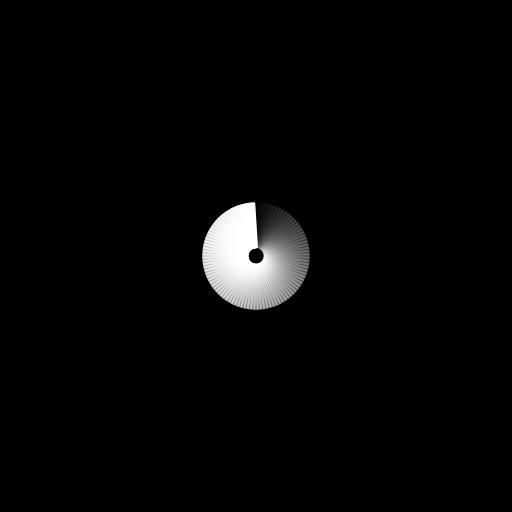
t = 0.00 s
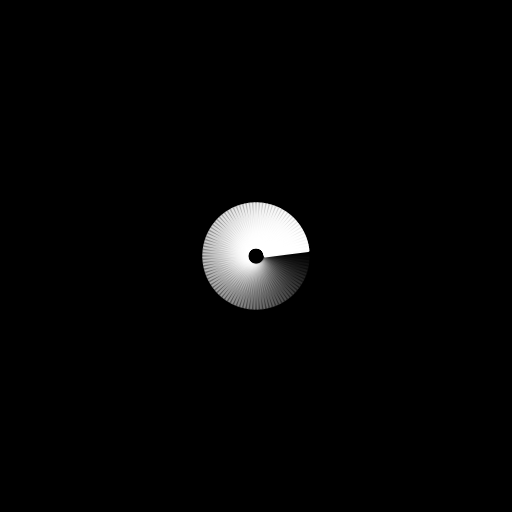
t = 0.26 s
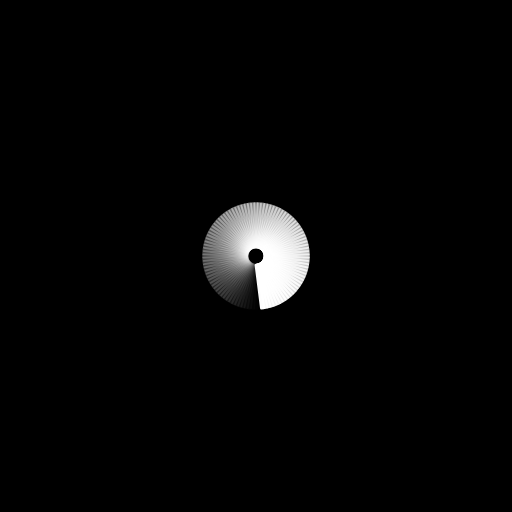
t = 0.53 s
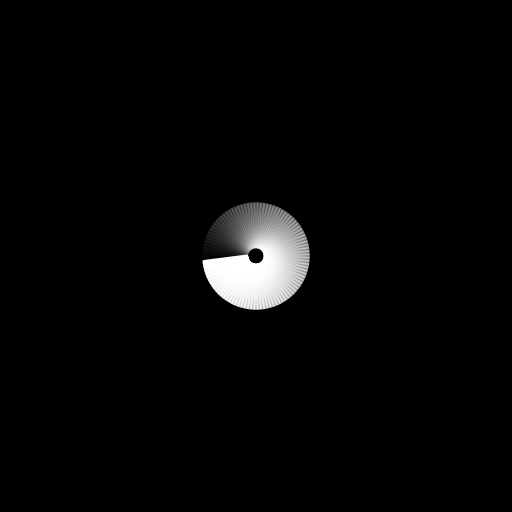
t = 0.79 s

The animated SVG that drew these frames (rendered in a browser with its animation timeline set to each time). Animation: 100 SMIL elements (animate=100); one cycle of 1.05 s, repeats indefinitely.

<?xml version="1.0" encoding="utf-8"?>
<svg xmlns="http://www.w3.org/2000/svg" xmlns:xlink="http://www.w3.org/1999/xlink" style="margin: auto; background: rgb(0, 0, 0); display: block; shape-rendering: auto;" width="600px" height="600px" viewBox="0 0 100 100" preserveAspectRatio="xMidYMid">
<g transform="rotate(0 50 50)">
  <rect x="49.5" y="39.5" rx="0.27" ry="0.27" width="1" height="9" fill="#ffffff">
    <animate attributeName="opacity" values="1;0" keyTimes="0;1" dur="1.0526315789473684s" begin="-1.0421052631578946s" repeatCount="indefinite"></animate>
  </rect>
</g><g transform="rotate(3.6 50 50)">
  <rect x="49.5" y="39.5" rx="0.27" ry="0.27" width="1" height="9" fill="#ffffff">
    <animate attributeName="opacity" values="1;0" keyTimes="0;1" dur="1.0526315789473684s" begin="-1.0315789473684212s" repeatCount="indefinite"></animate>
  </rect>
</g><g transform="rotate(7.2 50 50)">
  <rect x="49.5" y="39.5" rx="0.27" ry="0.27" width="1" height="9" fill="#ffffff">
    <animate attributeName="opacity" values="1;0" keyTimes="0;1" dur="1.0526315789473684s" begin="-1.0210526315789474s" repeatCount="indefinite"></animate>
  </rect>
</g><g transform="rotate(10.8 50 50)">
  <rect x="49.5" y="39.5" rx="0.27" ry="0.27" width="1" height="9" fill="#ffffff">
    <animate attributeName="opacity" values="1;0" keyTimes="0;1" dur="1.0526315789473684s" begin="-1.0105263157894737s" repeatCount="indefinite"></animate>
  </rect>
</g><g transform="rotate(14.4 50 50)">
  <rect x="49.5" y="39.5" rx="0.27" ry="0.27" width="1" height="9" fill="#ffffff">
    <animate attributeName="opacity" values="1;0" keyTimes="0;1" dur="1.0526315789473684s" begin="-1s" repeatCount="indefinite"></animate>
  </rect>
</g><g transform="rotate(18 50 50)">
  <rect x="49.5" y="39.5" rx="0.27" ry="0.27" width="1" height="9" fill="#ffffff">
    <animate attributeName="opacity" values="1;0" keyTimes="0;1" dur="1.0526315789473684s" begin="-0.9894736842105263s" repeatCount="indefinite"></animate>
  </rect>
</g><g transform="rotate(21.6 50 50)">
  <rect x="49.5" y="39.5" rx="0.27" ry="0.27" width="1" height="9" fill="#ffffff">
    <animate attributeName="opacity" values="1;0" keyTimes="0;1" dur="1.0526315789473684s" begin="-0.9789473684210527s" repeatCount="indefinite"></animate>
  </rect>
</g><g transform="rotate(25.2 50 50)">
  <rect x="49.5" y="39.5" rx="0.27" ry="0.27" width="1" height="9" fill="#ffffff">
    <animate attributeName="opacity" values="1;0" keyTimes="0;1" dur="1.0526315789473684s" begin="-0.968421052631579s" repeatCount="indefinite"></animate>
  </rect>
</g><g transform="rotate(28.8 50 50)">
  <rect x="49.5" y="39.5" rx="0.27" ry="0.27" width="1" height="9" fill="#ffffff">
    <animate attributeName="opacity" values="1;0" keyTimes="0;1" dur="1.0526315789473684s" begin="-0.9578947368421052s" repeatCount="indefinite"></animate>
  </rect>
</g><g transform="rotate(32.4 50 50)">
  <rect x="49.5" y="39.5" rx="0.27" ry="0.27" width="1" height="9" fill="#ffffff">
    <animate attributeName="opacity" values="1;0" keyTimes="0;1" dur="1.0526315789473684s" begin="-0.9473684210526315s" repeatCount="indefinite"></animate>
  </rect>
</g><g transform="rotate(36 50 50)">
  <rect x="49.5" y="39.5" rx="0.27" ry="0.27" width="1" height="9" fill="#ffffff">
    <animate attributeName="opacity" values="1;0" keyTimes="0;1" dur="1.0526315789473684s" begin="-0.9368421052631579s" repeatCount="indefinite"></animate>
  </rect>
</g><g transform="rotate(39.6 50 50)">
  <rect x="49.5" y="39.5" rx="0.27" ry="0.27" width="1" height="9" fill="#ffffff">
    <animate attributeName="opacity" values="1;0" keyTimes="0;1" dur="1.0526315789473684s" begin="-0.9263157894736842s" repeatCount="indefinite"></animate>
  </rect>
</g><g transform="rotate(43.2 50 50)">
  <rect x="49.5" y="39.5" rx="0.27" ry="0.27" width="1" height="9" fill="#ffffff">
    <animate attributeName="opacity" values="1;0" keyTimes="0;1" dur="1.0526315789473684s" begin="-0.9157894736842105s" repeatCount="indefinite"></animate>
  </rect>
</g><g transform="rotate(46.8 50 50)">
  <rect x="49.5" y="39.5" rx="0.27" ry="0.27" width="1" height="9" fill="#ffffff">
    <animate attributeName="opacity" values="1;0" keyTimes="0;1" dur="1.0526315789473684s" begin="-0.9052631578947369s" repeatCount="indefinite"></animate>
  </rect>
</g><g transform="rotate(50.4 50 50)">
  <rect x="49.5" y="39.5" rx="0.27" ry="0.27" width="1" height="9" fill="#ffffff">
    <animate attributeName="opacity" values="1;0" keyTimes="0;1" dur="1.0526315789473684s" begin="-0.8947368421052632s" repeatCount="indefinite"></animate>
  </rect>
</g><g transform="rotate(54 50 50)">
  <rect x="49.5" y="39.5" rx="0.27" ry="0.27" width="1" height="9" fill="#ffffff">
    <animate attributeName="opacity" values="1;0" keyTimes="0;1" dur="1.0526315789473684s" begin="-0.8842105263157894s" repeatCount="indefinite"></animate>
  </rect>
</g><g transform="rotate(57.6 50 50)">
  <rect x="49.5" y="39.5" rx="0.27" ry="0.27" width="1" height="9" fill="#ffffff">
    <animate attributeName="opacity" values="1;0" keyTimes="0;1" dur="1.0526315789473684s" begin="-0.8736842105263158s" repeatCount="indefinite"></animate>
  </rect>
</g><g transform="rotate(61.2 50 50)">
  <rect x="49.5" y="39.5" rx="0.27" ry="0.27" width="1" height="9" fill="#ffffff">
    <animate attributeName="opacity" values="1;0" keyTimes="0;1" dur="1.0526315789473684s" begin="-0.8631578947368421s" repeatCount="indefinite"></animate>
  </rect>
</g><g transform="rotate(64.8 50 50)">
  <rect x="49.5" y="39.5" rx="0.27" ry="0.27" width="1" height="9" fill="#ffffff">
    <animate attributeName="opacity" values="1;0" keyTimes="0;1" dur="1.0526315789473684s" begin="-0.8526315789473684s" repeatCount="indefinite"></animate>
  </rect>
</g><g transform="rotate(68.4 50 50)">
  <rect x="49.5" y="39.5" rx="0.27" ry="0.27" width="1" height="9" fill="#ffffff">
    <animate attributeName="opacity" values="1;0" keyTimes="0;1" dur="1.0526315789473684s" begin="-0.8421052631578947s" repeatCount="indefinite"></animate>
  </rect>
</g><g transform="rotate(72 50 50)">
  <rect x="49.5" y="39.5" rx="0.27" ry="0.27" width="1" height="9" fill="#ffffff">
    <animate attributeName="opacity" values="1;0" keyTimes="0;1" dur="1.0526315789473684s" begin="-0.8315789473684211s" repeatCount="indefinite"></animate>
  </rect>
</g><g transform="rotate(75.6 50 50)">
  <rect x="49.5" y="39.5" rx="0.27" ry="0.27" width="1" height="9" fill="#ffffff">
    <animate attributeName="opacity" values="1;0" keyTimes="0;1" dur="1.0526315789473684s" begin="-0.8210526315789474s" repeatCount="indefinite"></animate>
  </rect>
</g><g transform="rotate(79.2 50 50)">
  <rect x="49.5" y="39.5" rx="0.27" ry="0.27" width="1" height="9" fill="#ffffff">
    <animate attributeName="opacity" values="1;0" keyTimes="0;1" dur="1.0526315789473684s" begin="-0.8105263157894737s" repeatCount="indefinite"></animate>
  </rect>
</g><g transform="rotate(82.8 50 50)">
  <rect x="49.5" y="39.5" rx="0.27" ry="0.27" width="1" height="9" fill="#ffffff">
    <animate attributeName="opacity" values="1;0" keyTimes="0;1" dur="1.0526315789473684s" begin="-0.8s" repeatCount="indefinite"></animate>
  </rect>
</g><g transform="rotate(86.4 50 50)">
  <rect x="49.5" y="39.5" rx="0.27" ry="0.27" width="1" height="9" fill="#ffffff">
    <animate attributeName="opacity" values="1;0" keyTimes="0;1" dur="1.0526315789473684s" begin="-0.7894736842105263s" repeatCount="indefinite"></animate>
  </rect>
</g><g transform="rotate(90 50 50)">
  <rect x="49.5" y="39.5" rx="0.27" ry="0.27" width="1" height="9" fill="#ffffff">
    <animate attributeName="opacity" values="1;0" keyTimes="0;1" dur="1.0526315789473684s" begin="-0.7789473684210526s" repeatCount="indefinite"></animate>
  </rect>
</g><g transform="rotate(93.6 50 50)">
  <rect x="49.5" y="39.5" rx="0.27" ry="0.27" width="1" height="9" fill="#ffffff">
    <animate attributeName="opacity" values="1;0" keyTimes="0;1" dur="1.0526315789473684s" begin="-0.7684210526315789s" repeatCount="indefinite"></animate>
  </rect>
</g><g transform="rotate(97.2 50 50)">
  <rect x="49.5" y="39.5" rx="0.27" ry="0.27" width="1" height="9" fill="#ffffff">
    <animate attributeName="opacity" values="1;0" keyTimes="0;1" dur="1.0526315789473684s" begin="-0.7578947368421053s" repeatCount="indefinite"></animate>
  </rect>
</g><g transform="rotate(100.8 50 50)">
  <rect x="49.5" y="39.5" rx="0.27" ry="0.27" width="1" height="9" fill="#ffffff">
    <animate attributeName="opacity" values="1;0" keyTimes="0;1" dur="1.0526315789473684s" begin="-0.7473684210526316s" repeatCount="indefinite"></animate>
  </rect>
</g><g transform="rotate(104.4 50 50)">
  <rect x="49.5" y="39.5" rx="0.27" ry="0.27" width="1" height="9" fill="#ffffff">
    <animate attributeName="opacity" values="1;0" keyTimes="0;1" dur="1.0526315789473684s" begin="-0.7368421052631579s" repeatCount="indefinite"></animate>
  </rect>
</g><g transform="rotate(108 50 50)">
  <rect x="49.5" y="39.5" rx="0.27" ry="0.27" width="1" height="9" fill="#ffffff">
    <animate attributeName="opacity" values="1;0" keyTimes="0;1" dur="1.0526315789473684s" begin="-0.7263157894736842s" repeatCount="indefinite"></animate>
  </rect>
</g><g transform="rotate(111.6 50 50)">
  <rect x="49.5" y="39.5" rx="0.27" ry="0.27" width="1" height="9" fill="#ffffff">
    <animate attributeName="opacity" values="1;0" keyTimes="0;1" dur="1.0526315789473684s" begin="-0.7157894736842105s" repeatCount="indefinite"></animate>
  </rect>
</g><g transform="rotate(115.2 50 50)">
  <rect x="49.5" y="39.5" rx="0.27" ry="0.27" width="1" height="9" fill="#ffffff">
    <animate attributeName="opacity" values="1;0" keyTimes="0;1" dur="1.0526315789473684s" begin="-0.7052631578947368s" repeatCount="indefinite"></animate>
  </rect>
</g><g transform="rotate(118.8 50 50)">
  <rect x="49.5" y="39.5" rx="0.27" ry="0.27" width="1" height="9" fill="#ffffff">
    <animate attributeName="opacity" values="1;0" keyTimes="0;1" dur="1.0526315789473684s" begin="-0.6947368421052632s" repeatCount="indefinite"></animate>
  </rect>
</g><g transform="rotate(122.4 50 50)">
  <rect x="49.5" y="39.5" rx="0.27" ry="0.27" width="1" height="9" fill="#ffffff">
    <animate attributeName="opacity" values="1;0" keyTimes="0;1" dur="1.0526315789473684s" begin="-0.6842105263157895s" repeatCount="indefinite"></animate>
  </rect>
</g><g transform="rotate(126 50 50)">
  <rect x="49.5" y="39.5" rx="0.27" ry="0.27" width="1" height="9" fill="#ffffff">
    <animate attributeName="opacity" values="1;0" keyTimes="0;1" dur="1.0526315789473684s" begin="-0.6736842105263158s" repeatCount="indefinite"></animate>
  </rect>
</g><g transform="rotate(129.6 50 50)">
  <rect x="49.5" y="39.5" rx="0.27" ry="0.27" width="1" height="9" fill="#ffffff">
    <animate attributeName="opacity" values="1;0" keyTimes="0;1" dur="1.0526315789473684s" begin="-0.6631578947368421s" repeatCount="indefinite"></animate>
  </rect>
</g><g transform="rotate(133.2 50 50)">
  <rect x="49.5" y="39.5" rx="0.27" ry="0.27" width="1" height="9" fill="#ffffff">
    <animate attributeName="opacity" values="1;0" keyTimes="0;1" dur="1.0526315789473684s" begin="-0.6526315789473685s" repeatCount="indefinite"></animate>
  </rect>
</g><g transform="rotate(136.8 50 50)">
  <rect x="49.5" y="39.5" rx="0.27" ry="0.27" width="1" height="9" fill="#ffffff">
    <animate attributeName="opacity" values="1;0" keyTimes="0;1" dur="1.0526315789473684s" begin="-0.6421052631578947s" repeatCount="indefinite"></animate>
  </rect>
</g><g transform="rotate(140.4 50 50)">
  <rect x="49.5" y="39.5" rx="0.27" ry="0.27" width="1" height="9" fill="#ffffff">
    <animate attributeName="opacity" values="1;0" keyTimes="0;1" dur="1.0526315789473684s" begin="-0.631578947368421s" repeatCount="indefinite"></animate>
  </rect>
</g><g transform="rotate(144 50 50)">
  <rect x="49.5" y="39.5" rx="0.27" ry="0.27" width="1" height="9" fill="#ffffff">
    <animate attributeName="opacity" values="1;0" keyTimes="0;1" dur="1.0526315789473684s" begin="-0.6210526315789474s" repeatCount="indefinite"></animate>
  </rect>
</g><g transform="rotate(147.6 50 50)">
  <rect x="49.5" y="39.5" rx="0.27" ry="0.27" width="1" height="9" fill="#ffffff">
    <animate attributeName="opacity" values="1;0" keyTimes="0;1" dur="1.0526315789473684s" begin="-0.6105263157894737s" repeatCount="indefinite"></animate>
  </rect>
</g><g transform="rotate(151.2 50 50)">
  <rect x="49.5" y="39.5" rx="0.27" ry="0.27" width="1" height="9" fill="#ffffff">
    <animate attributeName="opacity" values="1;0" keyTimes="0;1" dur="1.0526315789473684s" begin="-0.6s" repeatCount="indefinite"></animate>
  </rect>
</g><g transform="rotate(154.8 50 50)">
  <rect x="49.5" y="39.5" rx="0.27" ry="0.27" width="1" height="9" fill="#ffffff">
    <animate attributeName="opacity" values="1;0" keyTimes="0;1" dur="1.0526315789473684s" begin="-0.5894736842105263s" repeatCount="indefinite"></animate>
  </rect>
</g><g transform="rotate(158.4 50 50)">
  <rect x="49.5" y="39.5" rx="0.27" ry="0.27" width="1" height="9" fill="#ffffff">
    <animate attributeName="opacity" values="1;0" keyTimes="0;1" dur="1.0526315789473684s" begin="-0.5789473684210527s" repeatCount="indefinite"></animate>
  </rect>
</g><g transform="rotate(162 50 50)">
  <rect x="49.5" y="39.5" rx="0.27" ry="0.27" width="1" height="9" fill="#ffffff">
    <animate attributeName="opacity" values="1;0" keyTimes="0;1" dur="1.0526315789473684s" begin="-0.5684210526315789s" repeatCount="indefinite"></animate>
  </rect>
</g><g transform="rotate(165.6 50 50)">
  <rect x="49.5" y="39.5" rx="0.27" ry="0.27" width="1" height="9" fill="#ffffff">
    <animate attributeName="opacity" values="1;0" keyTimes="0;1" dur="1.0526315789473684s" begin="-0.5578947368421052s" repeatCount="indefinite"></animate>
  </rect>
</g><g transform="rotate(169.2 50 50)">
  <rect x="49.5" y="39.5" rx="0.27" ry="0.27" width="1" height="9" fill="#ffffff">
    <animate attributeName="opacity" values="1;0" keyTimes="0;1" dur="1.0526315789473684s" begin="-0.5473684210526316s" repeatCount="indefinite"></animate>
  </rect>
</g><g transform="rotate(172.8 50 50)">
  <rect x="49.5" y="39.5" rx="0.27" ry="0.27" width="1" height="9" fill="#ffffff">
    <animate attributeName="opacity" values="1;0" keyTimes="0;1" dur="1.0526315789473684s" begin="-0.5368421052631579s" repeatCount="indefinite"></animate>
  </rect>
</g><g transform="rotate(176.4 50 50)">
  <rect x="49.5" y="39.5" rx="0.27" ry="0.27" width="1" height="9" fill="#ffffff">
    <animate attributeName="opacity" values="1;0" keyTimes="0;1" dur="1.0526315789473684s" begin="-0.5263157894736842s" repeatCount="indefinite"></animate>
  </rect>
</g><g transform="rotate(180 50 50)">
  <rect x="49.5" y="39.5" rx="0.27" ry="0.27" width="1" height="9" fill="#ffffff">
    <animate attributeName="opacity" values="1;0" keyTimes="0;1" dur="1.0526315789473684s" begin="-0.5157894736842106s" repeatCount="indefinite"></animate>
  </rect>
</g><g transform="rotate(183.6 50 50)">
  <rect x="49.5" y="39.5" rx="0.27" ry="0.27" width="1" height="9" fill="#ffffff">
    <animate attributeName="opacity" values="1;0" keyTimes="0;1" dur="1.0526315789473684s" begin="-0.5052631578947369s" repeatCount="indefinite"></animate>
  </rect>
</g><g transform="rotate(187.2 50 50)">
  <rect x="49.5" y="39.5" rx="0.27" ry="0.27" width="1" height="9" fill="#ffffff">
    <animate attributeName="opacity" values="1;0" keyTimes="0;1" dur="1.0526315789473684s" begin="-0.49473684210526314s" repeatCount="indefinite"></animate>
  </rect>
</g><g transform="rotate(190.8 50 50)">
  <rect x="49.5" y="39.5" rx="0.27" ry="0.27" width="1" height="9" fill="#ffffff">
    <animate attributeName="opacity" values="1;0" keyTimes="0;1" dur="1.0526315789473684s" begin="-0.4842105263157895s" repeatCount="indefinite"></animate>
  </rect>
</g><g transform="rotate(194.4 50 50)">
  <rect x="49.5" y="39.5" rx="0.27" ry="0.27" width="1" height="9" fill="#ffffff">
    <animate attributeName="opacity" values="1;0" keyTimes="0;1" dur="1.0526315789473684s" begin="-0.47368421052631576s" repeatCount="indefinite"></animate>
  </rect>
</g><g transform="rotate(198 50 50)">
  <rect x="49.5" y="39.5" rx="0.27" ry="0.27" width="1" height="9" fill="#ffffff">
    <animate attributeName="opacity" values="1;0" keyTimes="0;1" dur="1.0526315789473684s" begin="-0.4631578947368421s" repeatCount="indefinite"></animate>
  </rect>
</g><g transform="rotate(201.6 50 50)">
  <rect x="49.5" y="39.5" rx="0.27" ry="0.27" width="1" height="9" fill="#ffffff">
    <animate attributeName="opacity" values="1;0" keyTimes="0;1" dur="1.0526315789473684s" begin="-0.45263157894736844s" repeatCount="indefinite"></animate>
  </rect>
</g><g transform="rotate(205.2 50 50)">
  <rect x="49.5" y="39.5" rx="0.27" ry="0.27" width="1" height="9" fill="#ffffff">
    <animate attributeName="opacity" values="1;0" keyTimes="0;1" dur="1.0526315789473684s" begin="-0.4421052631578947s" repeatCount="indefinite"></animate>
  </rect>
</g><g transform="rotate(208.8 50 50)">
  <rect x="49.5" y="39.5" rx="0.27" ry="0.27" width="1" height="9" fill="#ffffff">
    <animate attributeName="opacity" values="1;0" keyTimes="0;1" dur="1.0526315789473684s" begin="-0.43157894736842106s" repeatCount="indefinite"></animate>
  </rect>
</g><g transform="rotate(212.4 50 50)">
  <rect x="49.5" y="39.5" rx="0.27" ry="0.27" width="1" height="9" fill="#ffffff">
    <animate attributeName="opacity" values="1;0" keyTimes="0;1" dur="1.0526315789473684s" begin="-0.42105263157894735s" repeatCount="indefinite"></animate>
  </rect>
</g><g transform="rotate(216 50 50)">
  <rect x="49.5" y="39.5" rx="0.27" ry="0.27" width="1" height="9" fill="#ffffff">
    <animate attributeName="opacity" values="1;0" keyTimes="0;1" dur="1.0526315789473684s" begin="-0.4105263157894737s" repeatCount="indefinite"></animate>
  </rect>
</g><g transform="rotate(219.6 50 50)">
  <rect x="49.5" y="39.5" rx="0.27" ry="0.27" width="1" height="9" fill="#ffffff">
    <animate attributeName="opacity" values="1;0" keyTimes="0;1" dur="1.0526315789473684s" begin="-0.4s" repeatCount="indefinite"></animate>
  </rect>
</g><g transform="rotate(223.2 50 50)">
  <rect x="49.5" y="39.5" rx="0.27" ry="0.27" width="1" height="9" fill="#ffffff">
    <animate attributeName="opacity" values="1;0" keyTimes="0;1" dur="1.0526315789473684s" begin="-0.3894736842105263s" repeatCount="indefinite"></animate>
  </rect>
</g><g transform="rotate(226.8 50 50)">
  <rect x="49.5" y="39.5" rx="0.27" ry="0.27" width="1" height="9" fill="#ffffff">
    <animate attributeName="opacity" values="1;0" keyTimes="0;1" dur="1.0526315789473684s" begin="-0.37894736842105264s" repeatCount="indefinite"></animate>
  </rect>
</g><g transform="rotate(230.4 50 50)">
  <rect x="49.5" y="39.5" rx="0.27" ry="0.27" width="1" height="9" fill="#ffffff">
    <animate attributeName="opacity" values="1;0" keyTimes="0;1" dur="1.0526315789473684s" begin="-0.3684210526315789s" repeatCount="indefinite"></animate>
  </rect>
</g><g transform="rotate(234 50 50)">
  <rect x="49.5" y="39.5" rx="0.27" ry="0.27" width="1" height="9" fill="#ffffff">
    <animate attributeName="opacity" values="1;0" keyTimes="0;1" dur="1.0526315789473684s" begin="-0.35789473684210527s" repeatCount="indefinite"></animate>
  </rect>
</g><g transform="rotate(237.6 50 50)">
  <rect x="49.5" y="39.5" rx="0.27" ry="0.27" width="1" height="9" fill="#ffffff">
    <animate attributeName="opacity" values="1;0" keyTimes="0;1" dur="1.0526315789473684s" begin="-0.3473684210526316s" repeatCount="indefinite"></animate>
  </rect>
</g><g transform="rotate(241.2 50 50)">
  <rect x="49.5" y="39.5" rx="0.27" ry="0.27" width="1" height="9" fill="#ffffff">
    <animate attributeName="opacity" values="1;0" keyTimes="0;1" dur="1.0526315789473684s" begin="-0.3368421052631579s" repeatCount="indefinite"></animate>
  </rect>
</g><g transform="rotate(244.8 50 50)">
  <rect x="49.5" y="39.5" rx="0.27" ry="0.27" width="1" height="9" fill="#ffffff">
    <animate attributeName="opacity" values="1;0" keyTimes="0;1" dur="1.0526315789473684s" begin="-0.3263157894736842s" repeatCount="indefinite"></animate>
  </rect>
</g><g transform="rotate(248.4 50 50)">
  <rect x="49.5" y="39.5" rx="0.27" ry="0.27" width="1" height="9" fill="#ffffff">
    <animate attributeName="opacity" values="1;0" keyTimes="0;1" dur="1.0526315789473684s" begin="-0.3157894736842105s" repeatCount="indefinite"></animate>
  </rect>
</g><g transform="rotate(252 50 50)">
  <rect x="49.5" y="39.5" rx="0.27" ry="0.27" width="1" height="9" fill="#ffffff">
    <animate attributeName="opacity" values="1;0" keyTimes="0;1" dur="1.0526315789473684s" begin="-0.30526315789473685s" repeatCount="indefinite"></animate>
  </rect>
</g><g transform="rotate(255.6 50 50)">
  <rect x="49.5" y="39.5" rx="0.27" ry="0.27" width="1" height="9" fill="#ffffff">
    <animate attributeName="opacity" values="1;0" keyTimes="0;1" dur="1.0526315789473684s" begin="-0.29473684210526313s" repeatCount="indefinite"></animate>
  </rect>
</g><g transform="rotate(259.2 50 50)">
  <rect x="49.5" y="39.5" rx="0.27" ry="0.27" width="1" height="9" fill="#ffffff">
    <animate attributeName="opacity" values="1;0" keyTimes="0;1" dur="1.0526315789473684s" begin="-0.28421052631578947s" repeatCount="indefinite"></animate>
  </rect>
</g><g transform="rotate(262.8 50 50)">
  <rect x="49.5" y="39.5" rx="0.27" ry="0.27" width="1" height="9" fill="#ffffff">
    <animate attributeName="opacity" values="1;0" keyTimes="0;1" dur="1.0526315789473684s" begin="-0.2736842105263158s" repeatCount="indefinite"></animate>
  </rect>
</g><g transform="rotate(266.4 50 50)">
  <rect x="49.5" y="39.5" rx="0.27" ry="0.27" width="1" height="9" fill="#ffffff">
    <animate attributeName="opacity" values="1;0" keyTimes="0;1" dur="1.0526315789473684s" begin="-0.2631578947368421s" repeatCount="indefinite"></animate>
  </rect>
</g><g transform="rotate(270 50 50)">
  <rect x="49.5" y="39.5" rx="0.27" ry="0.27" width="1" height="9" fill="#ffffff">
    <animate attributeName="opacity" values="1;0" keyTimes="0;1" dur="1.0526315789473684s" begin="-0.25263157894736843s" repeatCount="indefinite"></animate>
  </rect>
</g><g transform="rotate(273.6 50 50)">
  <rect x="49.5" y="39.5" rx="0.27" ry="0.27" width="1" height="9" fill="#ffffff">
    <animate attributeName="opacity" values="1;0" keyTimes="0;1" dur="1.0526315789473684s" begin="-0.24210526315789474s" repeatCount="indefinite"></animate>
  </rect>
</g><g transform="rotate(277.2 50 50)">
  <rect x="49.5" y="39.5" rx="0.27" ry="0.27" width="1" height="9" fill="#ffffff">
    <animate attributeName="opacity" values="1;0" keyTimes="0;1" dur="1.0526315789473684s" begin="-0.23157894736842105s" repeatCount="indefinite"></animate>
  </rect>
</g><g transform="rotate(280.8 50 50)">
  <rect x="49.5" y="39.5" rx="0.27" ry="0.27" width="1" height="9" fill="#ffffff">
    <animate attributeName="opacity" values="1;0" keyTimes="0;1" dur="1.0526315789473684s" begin="-0.22105263157894736s" repeatCount="indefinite"></animate>
  </rect>
</g><g transform="rotate(284.4 50 50)">
  <rect x="49.5" y="39.5" rx="0.27" ry="0.27" width="1" height="9" fill="#ffffff">
    <animate attributeName="opacity" values="1;0" keyTimes="0;1" dur="1.0526315789473684s" begin="-0.21052631578947367s" repeatCount="indefinite"></animate>
  </rect>
</g><g transform="rotate(288 50 50)">
  <rect x="49.5" y="39.5" rx="0.27" ry="0.27" width="1" height="9" fill="#ffffff">
    <animate attributeName="opacity" values="1;0" keyTimes="0;1" dur="1.0526315789473684s" begin="-0.2s" repeatCount="indefinite"></animate>
  </rect>
</g><g transform="rotate(291.6 50 50)">
  <rect x="49.5" y="39.5" rx="0.27" ry="0.27" width="1" height="9" fill="#ffffff">
    <animate attributeName="opacity" values="1;0" keyTimes="0;1" dur="1.0526315789473684s" begin="-0.18947368421052632s" repeatCount="indefinite"></animate>
  </rect>
</g><g transform="rotate(295.2 50 50)">
  <rect x="49.5" y="39.5" rx="0.27" ry="0.27" width="1" height="9" fill="#ffffff">
    <animate attributeName="opacity" values="1;0" keyTimes="0;1" dur="1.0526315789473684s" begin="-0.17894736842105263s" repeatCount="indefinite"></animate>
  </rect>
</g><g transform="rotate(298.8 50 50)">
  <rect x="49.5" y="39.5" rx="0.27" ry="0.27" width="1" height="9" fill="#ffffff">
    <animate attributeName="opacity" values="1;0" keyTimes="0;1" dur="1.0526315789473684s" begin="-0.16842105263157894s" repeatCount="indefinite"></animate>
  </rect>
</g><g transform="rotate(302.4 50 50)">
  <rect x="49.5" y="39.5" rx="0.27" ry="0.27" width="1" height="9" fill="#ffffff">
    <animate attributeName="opacity" values="1;0" keyTimes="0;1" dur="1.0526315789473684s" begin="-0.15789473684210525s" repeatCount="indefinite"></animate>
  </rect>
</g><g transform="rotate(306 50 50)">
  <rect x="49.5" y="39.5" rx="0.27" ry="0.27" width="1" height="9" fill="#ffffff">
    <animate attributeName="opacity" values="1;0" keyTimes="0;1" dur="1.0526315789473684s" begin="-0.14736842105263157s" repeatCount="indefinite"></animate>
  </rect>
</g><g transform="rotate(309.6 50 50)">
  <rect x="49.5" y="39.5" rx="0.27" ry="0.27" width="1" height="9" fill="#ffffff">
    <animate attributeName="opacity" values="1;0" keyTimes="0;1" dur="1.0526315789473684s" begin="-0.1368421052631579s" repeatCount="indefinite"></animate>
  </rect>
</g><g transform="rotate(313.2 50 50)">
  <rect x="49.5" y="39.5" rx="0.27" ry="0.27" width="1" height="9" fill="#ffffff">
    <animate attributeName="opacity" values="1;0" keyTimes="0;1" dur="1.0526315789473684s" begin="-0.12631578947368421s" repeatCount="indefinite"></animate>
  </rect>
</g><g transform="rotate(316.8 50 50)">
  <rect x="49.5" y="39.5" rx="0.27" ry="0.27" width="1" height="9" fill="#ffffff">
    <animate attributeName="opacity" values="1;0" keyTimes="0;1" dur="1.0526315789473684s" begin="-0.11578947368421053s" repeatCount="indefinite"></animate>
  </rect>
</g><g transform="rotate(320.4 50 50)">
  <rect x="49.5" y="39.5" rx="0.27" ry="0.27" width="1" height="9" fill="#ffffff">
    <animate attributeName="opacity" values="1;0" keyTimes="0;1" dur="1.0526315789473684s" begin="-0.10526315789473684s" repeatCount="indefinite"></animate>
  </rect>
</g><g transform="rotate(324 50 50)">
  <rect x="49.5" y="39.5" rx="0.27" ry="0.27" width="1" height="9" fill="#ffffff">
    <animate attributeName="opacity" values="1;0" keyTimes="0;1" dur="1.0526315789473684s" begin="-0.09473684210526316s" repeatCount="indefinite"></animate>
  </rect>
</g><g transform="rotate(327.6 50 50)">
  <rect x="49.5" y="39.5" rx="0.27" ry="0.27" width="1" height="9" fill="#ffffff">
    <animate attributeName="opacity" values="1;0" keyTimes="0;1" dur="1.0526315789473684s" begin="-0.08421052631578947s" repeatCount="indefinite"></animate>
  </rect>
</g><g transform="rotate(331.2 50 50)">
  <rect x="49.5" y="39.5" rx="0.27" ry="0.27" width="1" height="9" fill="#ffffff">
    <animate attributeName="opacity" values="1;0" keyTimes="0;1" dur="1.0526315789473684s" begin="-0.07368421052631578s" repeatCount="indefinite"></animate>
  </rect>
</g><g transform="rotate(334.8 50 50)">
  <rect x="49.5" y="39.5" rx="0.27" ry="0.27" width="1" height="9" fill="#ffffff">
    <animate attributeName="opacity" values="1;0" keyTimes="0;1" dur="1.0526315789473684s" begin="-0.06315789473684211s" repeatCount="indefinite"></animate>
  </rect>
</g><g transform="rotate(338.4 50 50)">
  <rect x="49.5" y="39.5" rx="0.27" ry="0.27" width="1" height="9" fill="#ffffff">
    <animate attributeName="opacity" values="1;0" keyTimes="0;1" dur="1.0526315789473684s" begin="-0.05263157894736842s" repeatCount="indefinite"></animate>
  </rect>
</g><g transform="rotate(342 50 50)">
  <rect x="49.5" y="39.5" rx="0.27" ry="0.27" width="1" height="9" fill="#ffffff">
    <animate attributeName="opacity" values="1;0" keyTimes="0;1" dur="1.0526315789473684s" begin="-0.042105263157894736s" repeatCount="indefinite"></animate>
  </rect>
</g><g transform="rotate(345.6 50 50)">
  <rect x="49.5" y="39.5" rx="0.27" ry="0.27" width="1" height="9" fill="#ffffff">
    <animate attributeName="opacity" values="1;0" keyTimes="0;1" dur="1.0526315789473684s" begin="-0.031578947368421054s" repeatCount="indefinite"></animate>
  </rect>
</g><g transform="rotate(349.2 50 50)">
  <rect x="49.5" y="39.5" rx="0.27" ry="0.27" width="1" height="9" fill="#ffffff">
    <animate attributeName="opacity" values="1;0" keyTimes="0;1" dur="1.0526315789473684s" begin="-0.021052631578947368s" repeatCount="indefinite"></animate>
  </rect>
</g><g transform="rotate(352.8 50 50)">
  <rect x="49.5" y="39.5" rx="0.27" ry="0.27" width="1" height="9" fill="#ffffff">
    <animate attributeName="opacity" values="1;0" keyTimes="0;1" dur="1.0526315789473684s" begin="-0.010526315789473684s" repeatCount="indefinite"></animate>
  </rect>
</g><g transform="rotate(356.4 50 50)">
  <rect x="49.5" y="39.5" rx="0.27" ry="0.27" width="1" height="9" fill="#ffffff">
    <animate attributeName="opacity" values="1;0" keyTimes="0;1" dur="1.0526315789473684s" begin="0s" repeatCount="indefinite"></animate>
  </rect>
</g>
<!-- [ldio] generated by https://loading.io/ --></svg>
